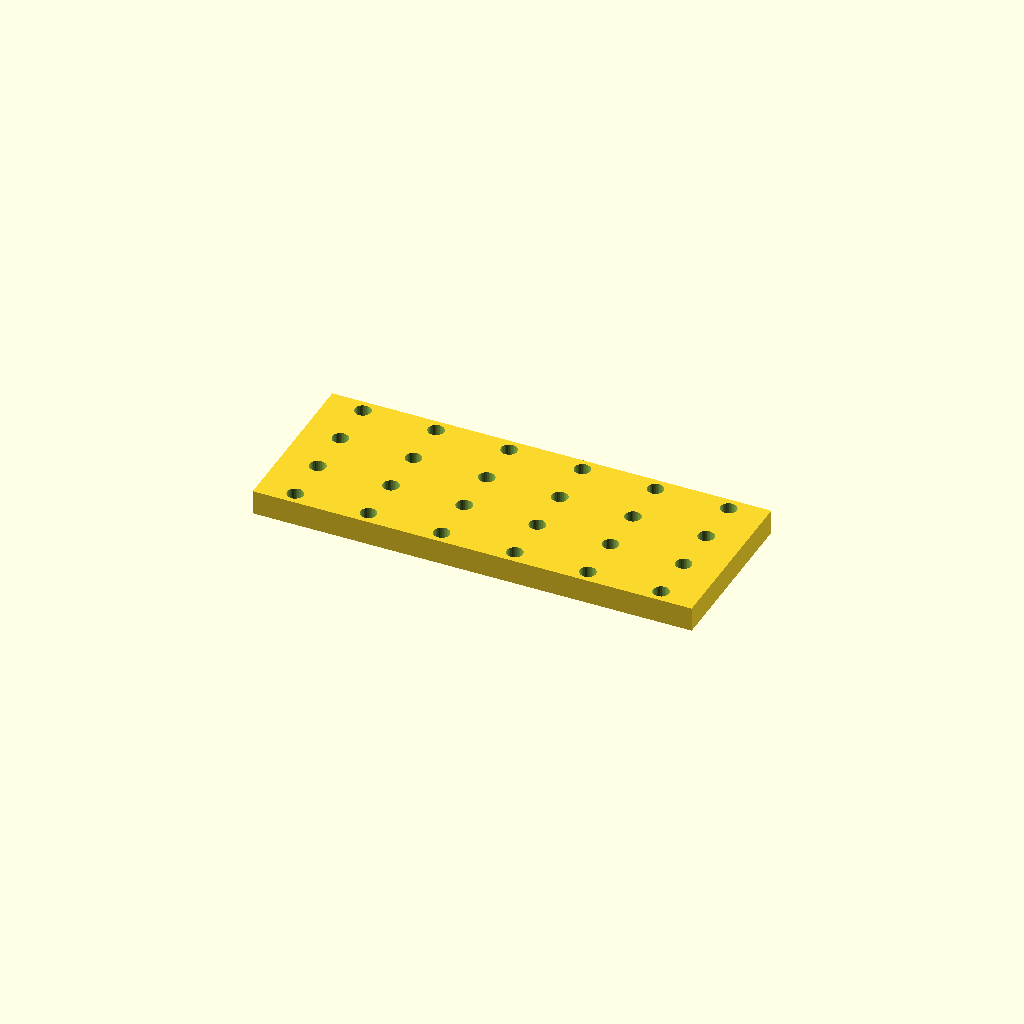
Cell 1: rendered with the file's own defaults.
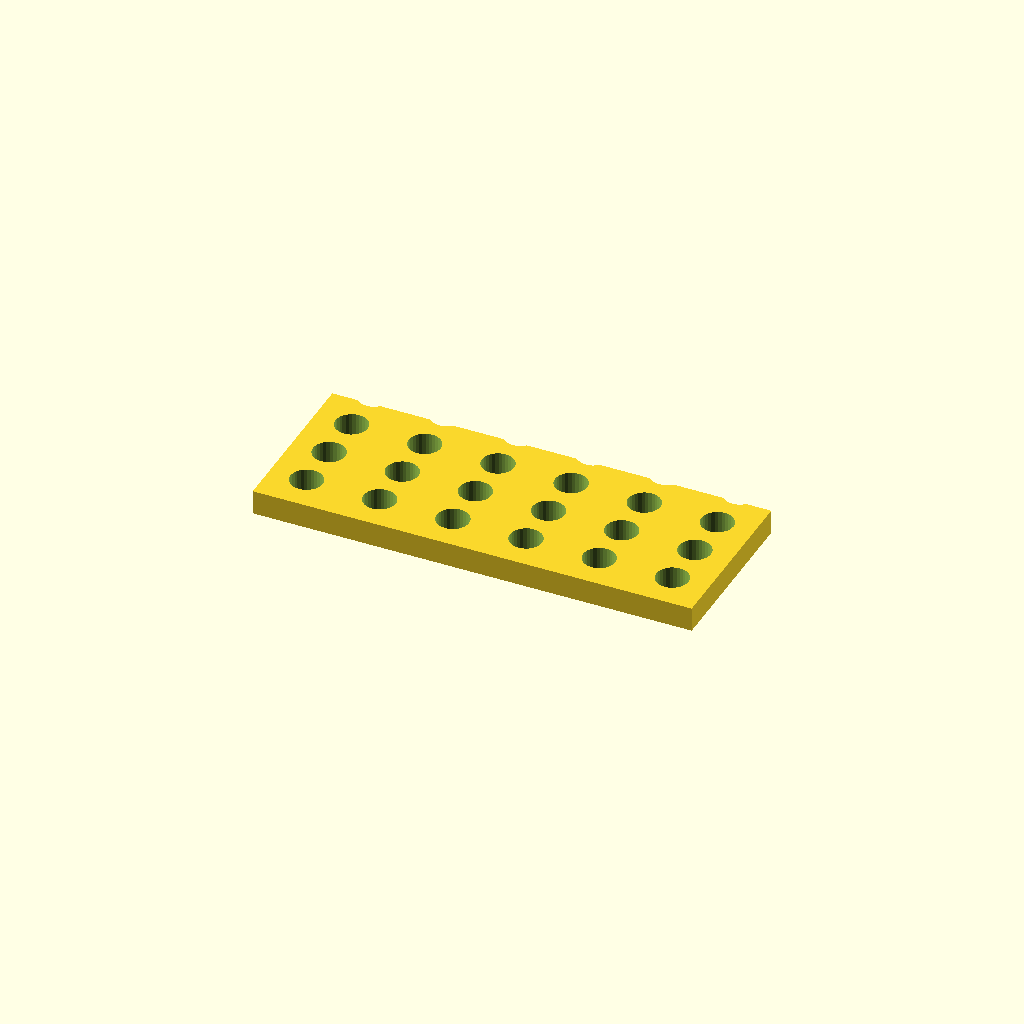
Cell 2 — hole_d set to 13.2, the other parameters unchanged.
All cells are drawn from one camera (rotation 55°, 0°, 25°, orthographic, colour scheme Cornfield), so only the parameter changes between them.
Source of the model, optional_data/data/place1/perfpanels/part_0182.scad:
$fn = 32;

// ----------------------------------------------------------------------
// Perforated panel 180 x 70 x 10
// 4 x 6 Ø6.6 holes, grid layout
// ----------------------------------------------------------------------

// --- parameters (mm) ---
panel = [180, 70, 10];  // overall size (x, y, z)
hole_d = 6.6;           // hole diameter
pitch_x = 30;           // hole pitch along X
pitch_y = 19.8;         // hole pitch along Y

// --- derived feature positions (mm) ---
margin = hole_d / 2 + 2;            // = 5.3   clearance from the panel edge
cols = floor((panel[0] - 2 * margin) / pitch_x) + 1;  // = 6   how many columns fit in X
rows = floor((panel[1] - 2 * margin) / pitch_y) + 1;  // = 4   how many rows fit in Y
span_x = (cols - 1) * pitch_x + 0;  // = 150   width of the field
span_y = (rows - 1) * pitch_y;      // = 59.4   height of the field
origin_x = -span_x / 2;             // = -75   X of the first hole
origin_y = -span_y / 2;             // = -29.7   Y of the first row
holes = rows * cols;                // = 24   holes in total
feature_centers = [
  [origin_x + 0 * pitch_x, origin_y + 0 * pitch_y],
  [origin_x + 1 * pitch_x, origin_y + 0 * pitch_y],
  [origin_x + 2 * pitch_x, origin_y + 0 * pitch_y],
  [origin_x + 3 * pitch_x, origin_y + 0 * pitch_y],
  [origin_x + 4 * pitch_x, origin_y + 0 * pitch_y],
  [origin_x + 5 * pitch_x, origin_y + 0 * pitch_y],
  [origin_x + 0 * pitch_x, origin_y + 1 * pitch_y],
  [origin_x + 1 * pitch_x, origin_y + 1 * pitch_y],
  [origin_x + 2 * pitch_x, origin_y + 1 * pitch_y],
  [origin_x + 3 * pitch_x, origin_y + 1 * pitch_y],
  [origin_x + 4 * pitch_x, origin_y + 1 * pitch_y],
  [origin_x + 5 * pitch_x, origin_y + 1 * pitch_y],
  [origin_x + 0 * pitch_x, origin_y + 2 * pitch_y],
  [origin_x + 1 * pitch_x, origin_y + 2 * pitch_y],
  [origin_x + 2 * pitch_x, origin_y + 2 * pitch_y],
  [origin_x + 3 * pitch_x, origin_y + 2 * pitch_y],
  [origin_x + 4 * pitch_x, origin_y + 2 * pitch_y],
  [origin_x + 5 * pitch_x, origin_y + 2 * pitch_y],
  [origin_x + 0 * pitch_x, origin_y + 3 * pitch_y],
  [origin_x + 1 * pitch_x, origin_y + 3 * pitch_y],
  [origin_x + 2 * pitch_x, origin_y + 3 * pitch_y],
  [origin_x + 3 * pitch_x, origin_y + 3 * pitch_y],
  [origin_x + 4 * pitch_x, origin_y + 3 * pitch_y],
  [origin_x + 5 * pitch_x, origin_y + 3 * pitch_y]
];   // hole centres, used verbatim by the cutter loop

// panel outline, every hole through
difference() {
  cube(panel, center = true);
  for (centre = feature_centers)
    translate([centre[0], centre[1], 0])
      cylinder(d = hole_d, h = panel[2] + 2, center = true);
}
Customizer parameters (derived from the source; name, type, default, range or options):
panel: vector, default [180, 70, 10]
hole_d: number, default 6.6
pitch_x: number, default 30
pitch_y: number, default 19.8
